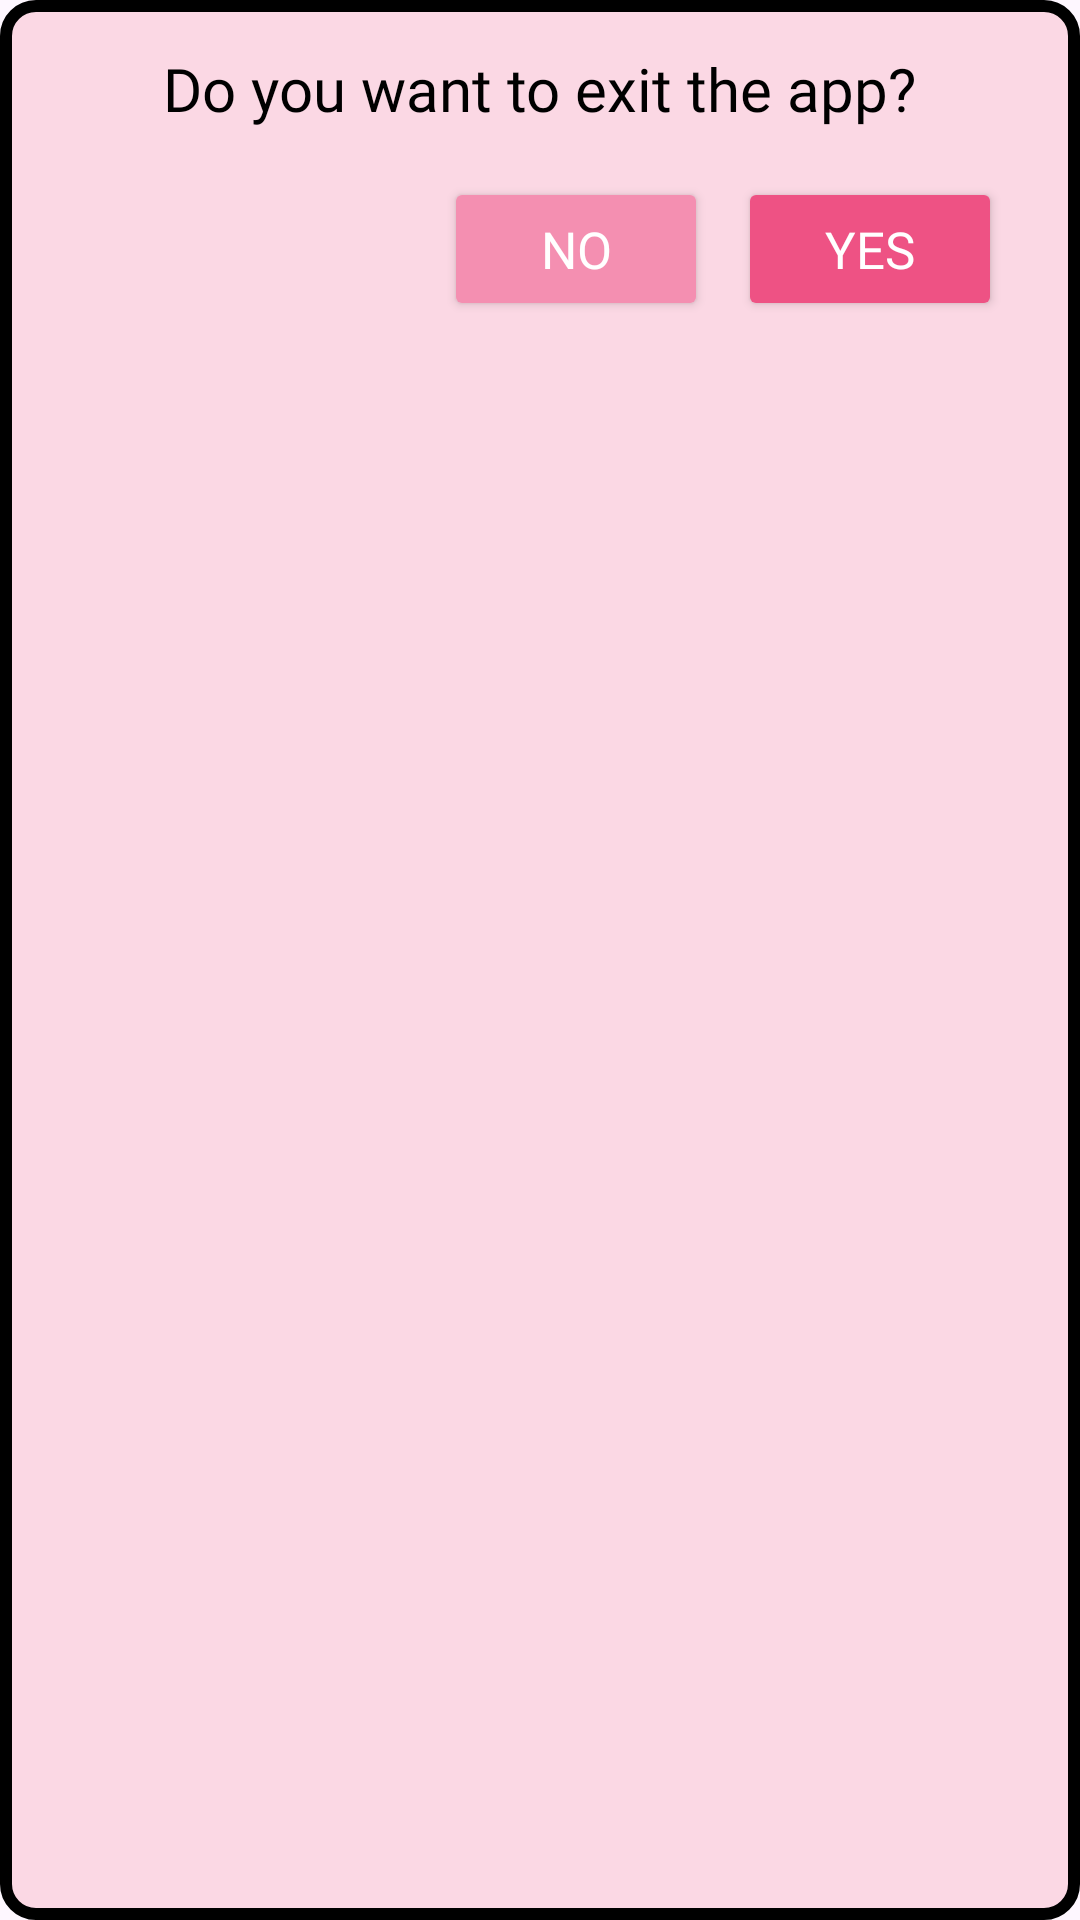

Here is an Android app screen rendered from its layout file. Give the layout XML and the strings, colors and styles it references.
<!-- AndroidManifest.xml: application theme Theme.BellyFull -->
<!-- res/layout/exit_dialog.xml -->
<?xml version="1.0" encoding="utf-8"?>
<RelativeLayout xmlns:android="http://schemas.android.com/apk/res/android"
        android:layout_width="match_parent"
        android:layout_height="wrap_content"
        android:padding="16dp"
        android:background="@drawable/exit_bg_box">

    <TextView
            android:fontFamily="@font/a_bee_zee_regular"
            android:id="@+id/dialogMessage"
            android:layout_width="wrap_content"
            android:layout_height="wrap_content"
            android:text="Do you want to exit the app?"
            android:textSize="20sp"
            android:textColor="@android:color/black"
            android:layout_centerHorizontal="true"
            android:layout_marginBottom="16dp"/>

    <Button
            android:fontFamily="@font/a_bee_zee_regular"
            android:id="@+id/confirmButton"
            android:layout_width="wrap_content"
            android:layout_height="wrap_content"
            android:text="Yes"
            android:textSize="17sp"
            android:textColor="@android:color/white"
            android:backgroundTint="@color/pink1"
            android:layout_below="@id/dialogMessage"
            android:layout_marginEnd="10dp"
            android:layout_alignParentEnd="true"/>

    <Button
            android:fontFamily="@font/a_bee_zee_regular"
            android:id="@+id/cancelButton"
            android:layout_width="wrap_content"
            android:layout_height="wrap_content"
            android:text="No"
            android:textSize="17sp"
            android:textColor="@android:color/white"
            android:backgroundTint="@color/pink2"
            android:layout_below="@id/dialogMessage"
            android:layout_marginEnd="10dp"
            android:layout_toStartOf="@id/confirmButton"/>

</RelativeLayout>
<!-- resources referenced by this layout -->
<resources>
  <color name="pink1">#EE5284</color>
  <color name="pink2">#F48FB1</color>
  <!-- drawable exit_bg_box (drawable) -->
  <?xml version="1.0" encoding="UTF-8"?>
  <shape xmlns:android="http://schemas.android.com/apk/res/android">
      <stroke
              android:width="4dp"
              android:color="#ff000000" />
      <solid android:color="@color/pink4" />
      <corners android:radius="10dp" />
  </shape>
  <style name="Theme.BellyFull" parent="Base.Theme.BellyFull">
          <item name="android:statusBarColor">@color/pink6</item>
      </style>
  <color name="pink4">#FBD8E4</color>
  <style name="Base.Theme.BellyFull" parent="Theme.Material3.DayNight.NoActionBar">
          
          
      </style>
  <color name="pink6">#FFB0C2</color>
</resources>
